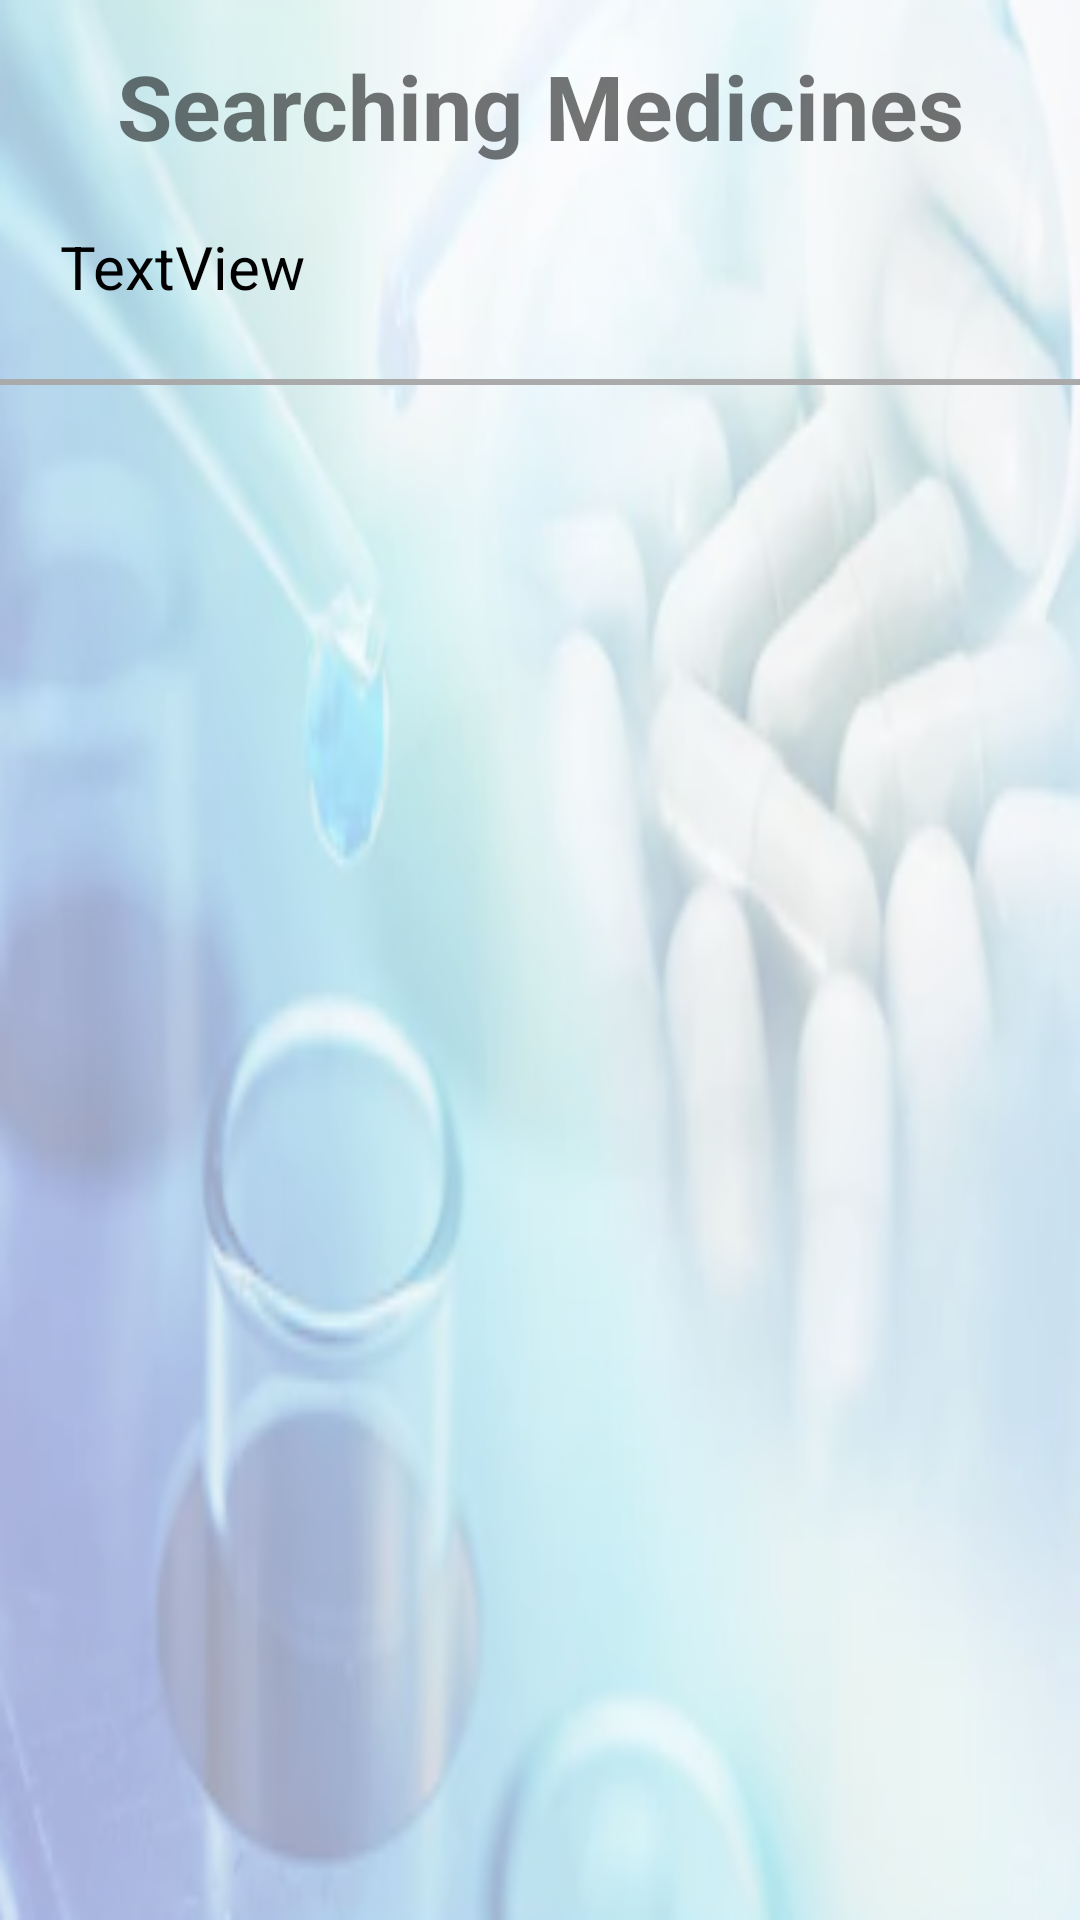

The Android layout XML behind this screen, and the referenced resources:
<!-- AndroidManifest.xml: application theme AppTheme -->
<!-- res/layout/searchmedicine.xml -->
<?xml version="1.0" encoding="utf-8"?>
<LinearLayout xmlns:android="http://schemas.android.com/apk/res/android"
    android:layout_width="match_parent"
    android:orientation="vertical"
    android:background="@drawable/back1"
    android:layout_height="match_parent">
    <LinearLayout
        android:layout_width="match_parent"
        android:layout_height="match_parent"
        android:orientation="vertical"
        android:background="#99ffffff"

        >
        <TextView
            android:id="@+id/textView14"
            android:layout_width="match_parent"
            android:layout_height="wrap_content"
            android:layout_marginTop="15dp"
            android:textSize="30dp"
            android:textStyle="bold"
            android:gravity="center"
            android:text="Searching Medicines" />
    <TextView
        android:id="@+id/textView13"
        android:layout_width="match_parent"
        android:layout_height="wrap_content"
        android:padding="20dp"
        android:textSize="20dp"
        android:textColor="#000000"
        android:text="TextView" />
        <View
            android:layout_width="match_parent"
            android:layout_height="2dp"
            android:layout_marginTop="4dp"
            android:background="@android:color/darker_gray" />
    <ListView
        android:id="@+id/listView1"
        android:layout_width="match_parent"
        android:layout_height="wrap_content"></ListView>
</LinearLayout>
</LinearLayout>
<!-- resources referenced by this layout -->
<resources>
  <!-- drawable back1: png bitmap (drawable-v24, 203404 bytes) -->
  <style name="AppTheme" parent="Theme.AppCompat.Light.DarkActionBar">
          
          <item name="colorPrimary">@color/colorPrimary</item>
          <item name="colorPrimaryDark">@color/colorPrimaryDark</item>
          <item name="colorAccent">@color/colorAccent</item>
      </style>
  <!-- not gathered from this repository: default colours our renderer supplied (Android Studio template values) -->
  <color name="colorPrimary">#FF6200EE</color>
  <color name="colorPrimaryDark">#FF3700B3</color>
  <color name="colorAccent">#FF03DAC5</color>
</resources>
